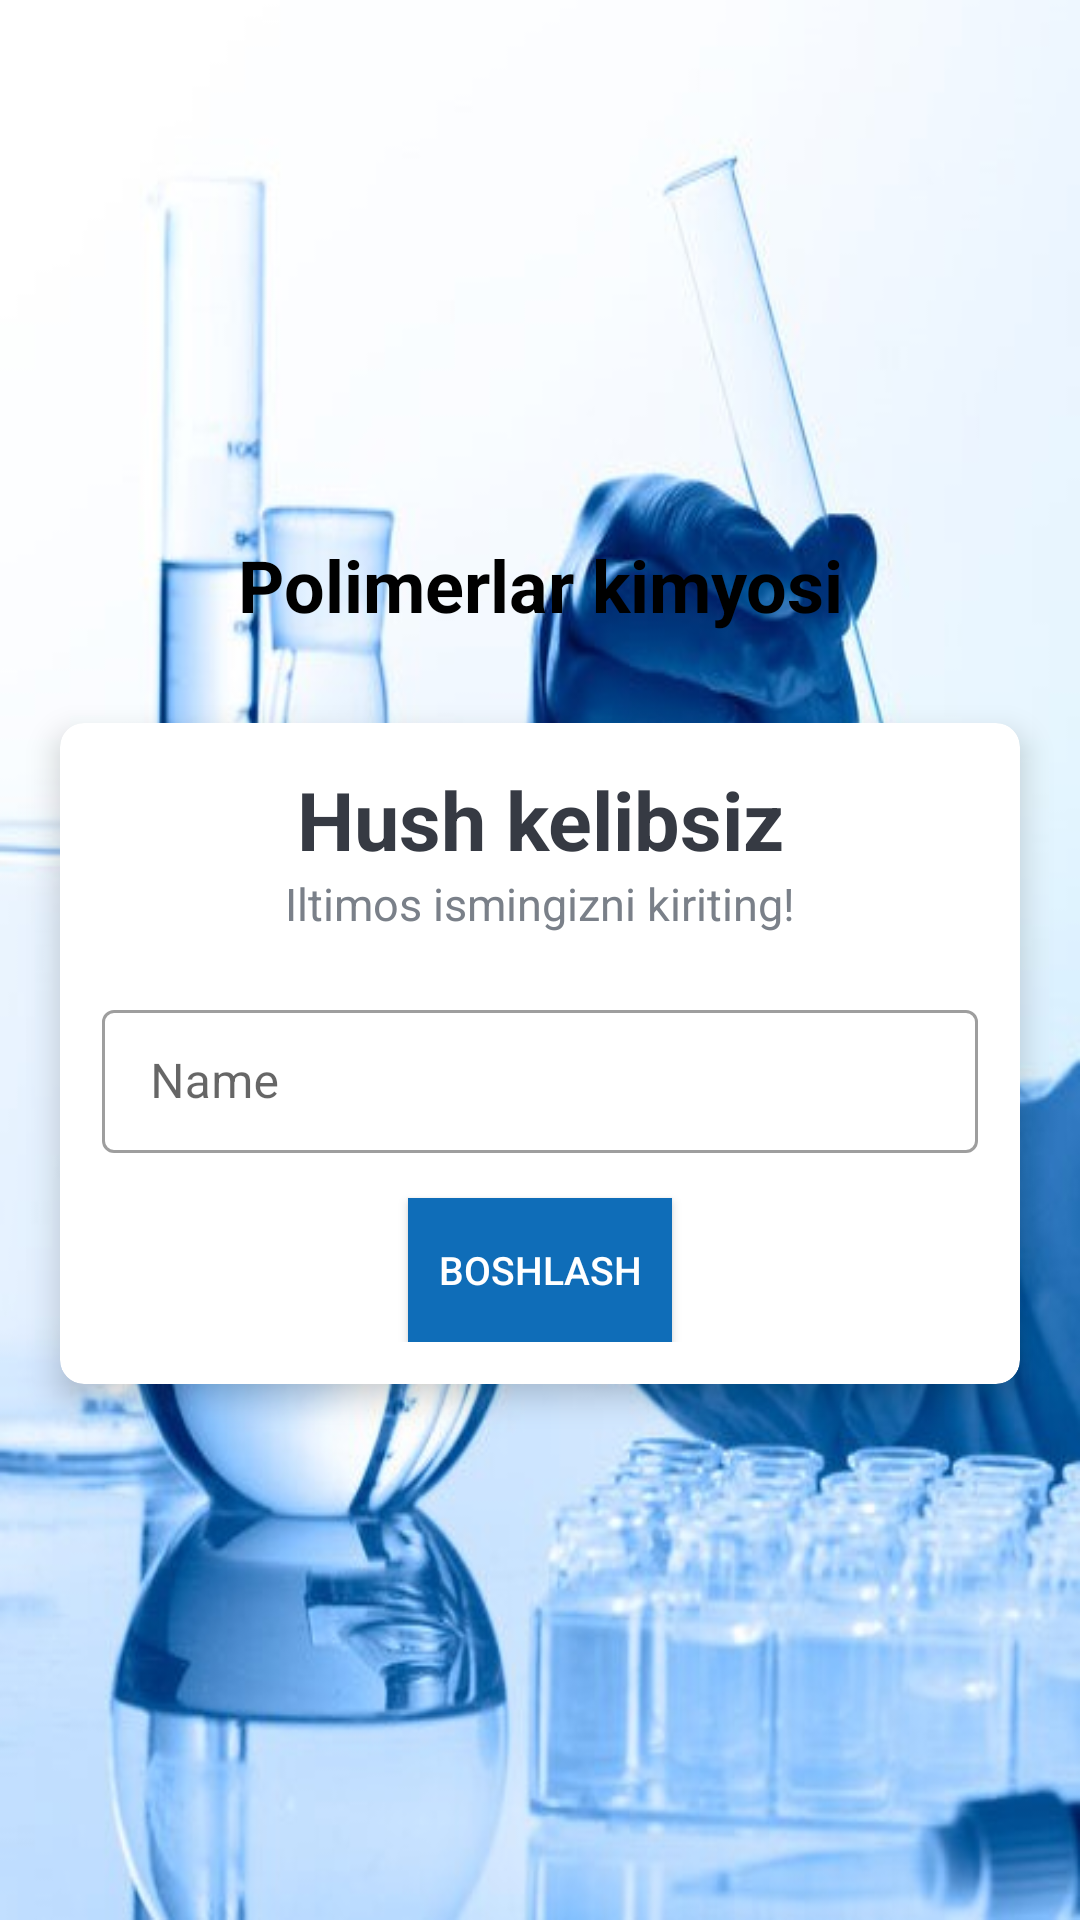

Produce the Android XML layout that renders to this screen, including the resource entries it uses.
<!-- AndroidManifest.xml: application theme Theme.Yangi -->
<!-- res/layout/activity_test_main.xml -->
<?xml version="1.0" encoding="utf-8"?>
<androidx.constraintlayout.widget.ConstraintLayout xmlns:android="http://schemas.android.com/apk/res/android"
    xmlns:app="http://schemas.android.com/apk/res-auto"
    xmlns:tools="http://schemas.android.com/tools"
    android:layout_width="match_parent"
    android:layout_height="match_parent"
    tools:context=".test.TestMainActivity">
    <LinearLayout
        android:layout_width="match_parent"
        android:layout_height="match_parent"
        android:orientation="vertical"
        android:background="@drawable/ust"
        android:gravity="center">

        <TextView
            android:id="@+id/appName"
            android:layout_width="match_parent"
            android:layout_height="wrap_content"
            android:text="Polimerlar kimyosi"
            android:gravity="center"
            android:textStyle="bold"
            android:textSize="24sp"
            android:textColor="@color/black"
            android:layout_marginBottom="30dp"
            />
        <androidx.cardview.widget.CardView
            android:layout_width="match_parent"
            android:layout_height="wrap_content"
            android:layout_marginStart="20dp"
            android:layout_marginEnd="20dp"
            android:background="@color/white"
            app:cardCornerRadius="8dp"
            app:cardElevation="6dp">

            <LinearLayout
                android:layout_width="match_parent"
                android:layout_height="wrap_content"
                android:orientation="vertical"
                android:padding="14dp">
                <TextView
                    android:layout_width="match_parent"
                    android:layout_height="wrap_content"
                    android:text="Hush kelibsiz"
                    android:textColor="#363A43"
                    android:gravity="center"
                    android:textStyle="bold"
                    android:textSize="27sp"
                    />

                <TextView
                    android:layout_width="match_parent"
                    android:layout_height="wrap_content"
                    android:text="Iltimos ismingizni kiriting!"
                    android:textColor="#7A8089"
                    android:gravity="center"
                    android:textSize="15sp"
                    />

                <com.google.android.material.textfield.TextInputLayout
                    android:layout_width="match_parent"
                    android:layout_height="wrap_content"
                    android:layout_marginTop="20dp"
                    style="@style/Widget.MaterialComponents.TextInputLayout.OutlinedBox.Dense">

                    <com.google.android.material.textfield.TextInputEditText
                        android:id="@+id/edittext"
                        android:layout_width="match_parent"
                        android:layout_height="wrap_content"
                        android:hint="Name"
                        android:textColor="#363A43"
                        android:textColorHint="#7A8089"/>

                </com.google.android.material.textfield.TextInputLayout>

                <Button
                    android:id="@+id/btnstart"
                    android:layout_gravity="center"
                    android:layout_width="wrap_content"
                    android:layout_height="wrap_content"
                    android:layout_marginTop="15dp"
                    android:background="#0F6DB8"
                    android:text="Boshlash"
                    android:textSize="13sp"
                    android:textColor="@color/white"/>



            </LinearLayout>
        </androidx.cardview.widget.CardView>

    </LinearLayout>

</androidx.constraintlayout.widget.ConstraintLayout>
<!-- resources referenced by this layout -->
<resources>
  <!-- drawable ust: jpg bitmap (drawable-v24, 78312 bytes) -->
  <style name="Theme.Yangi" parent="Theme.MaterialComponents.Light.NoActionBar">
          
          <item name="colorPrimary">@color/purple_500</item>
          <item name="colorPrimaryVariant">@color/purple_700</item>
          <item name="colorOnPrimary">@color/white</item>
          
          <item name="colorSecondary">@color/teal_200</item>
          <item name="colorSecondaryVariant">@color/teal_700</item>
          <item name="colorOnSecondary">@color/black</item>
          
          <item name="android:statusBarColor">?attr/colorPrimaryVariant</item>
          
      </style>
  <!-- not gathered from this repository: default colours our renderer supplied (Android Studio template values) -->
  <color name="purple_500">#FF6200EE</color>
  <color name="purple_700">#FF3700B3</color>
  <color name="teal_200">#FF03DAC5</color>
  <color name="teal_700">#FF018786</color>
  <color name="black">#FF000000</color>
  <color name="white">#FFFFFFFF</color>
</resources>
